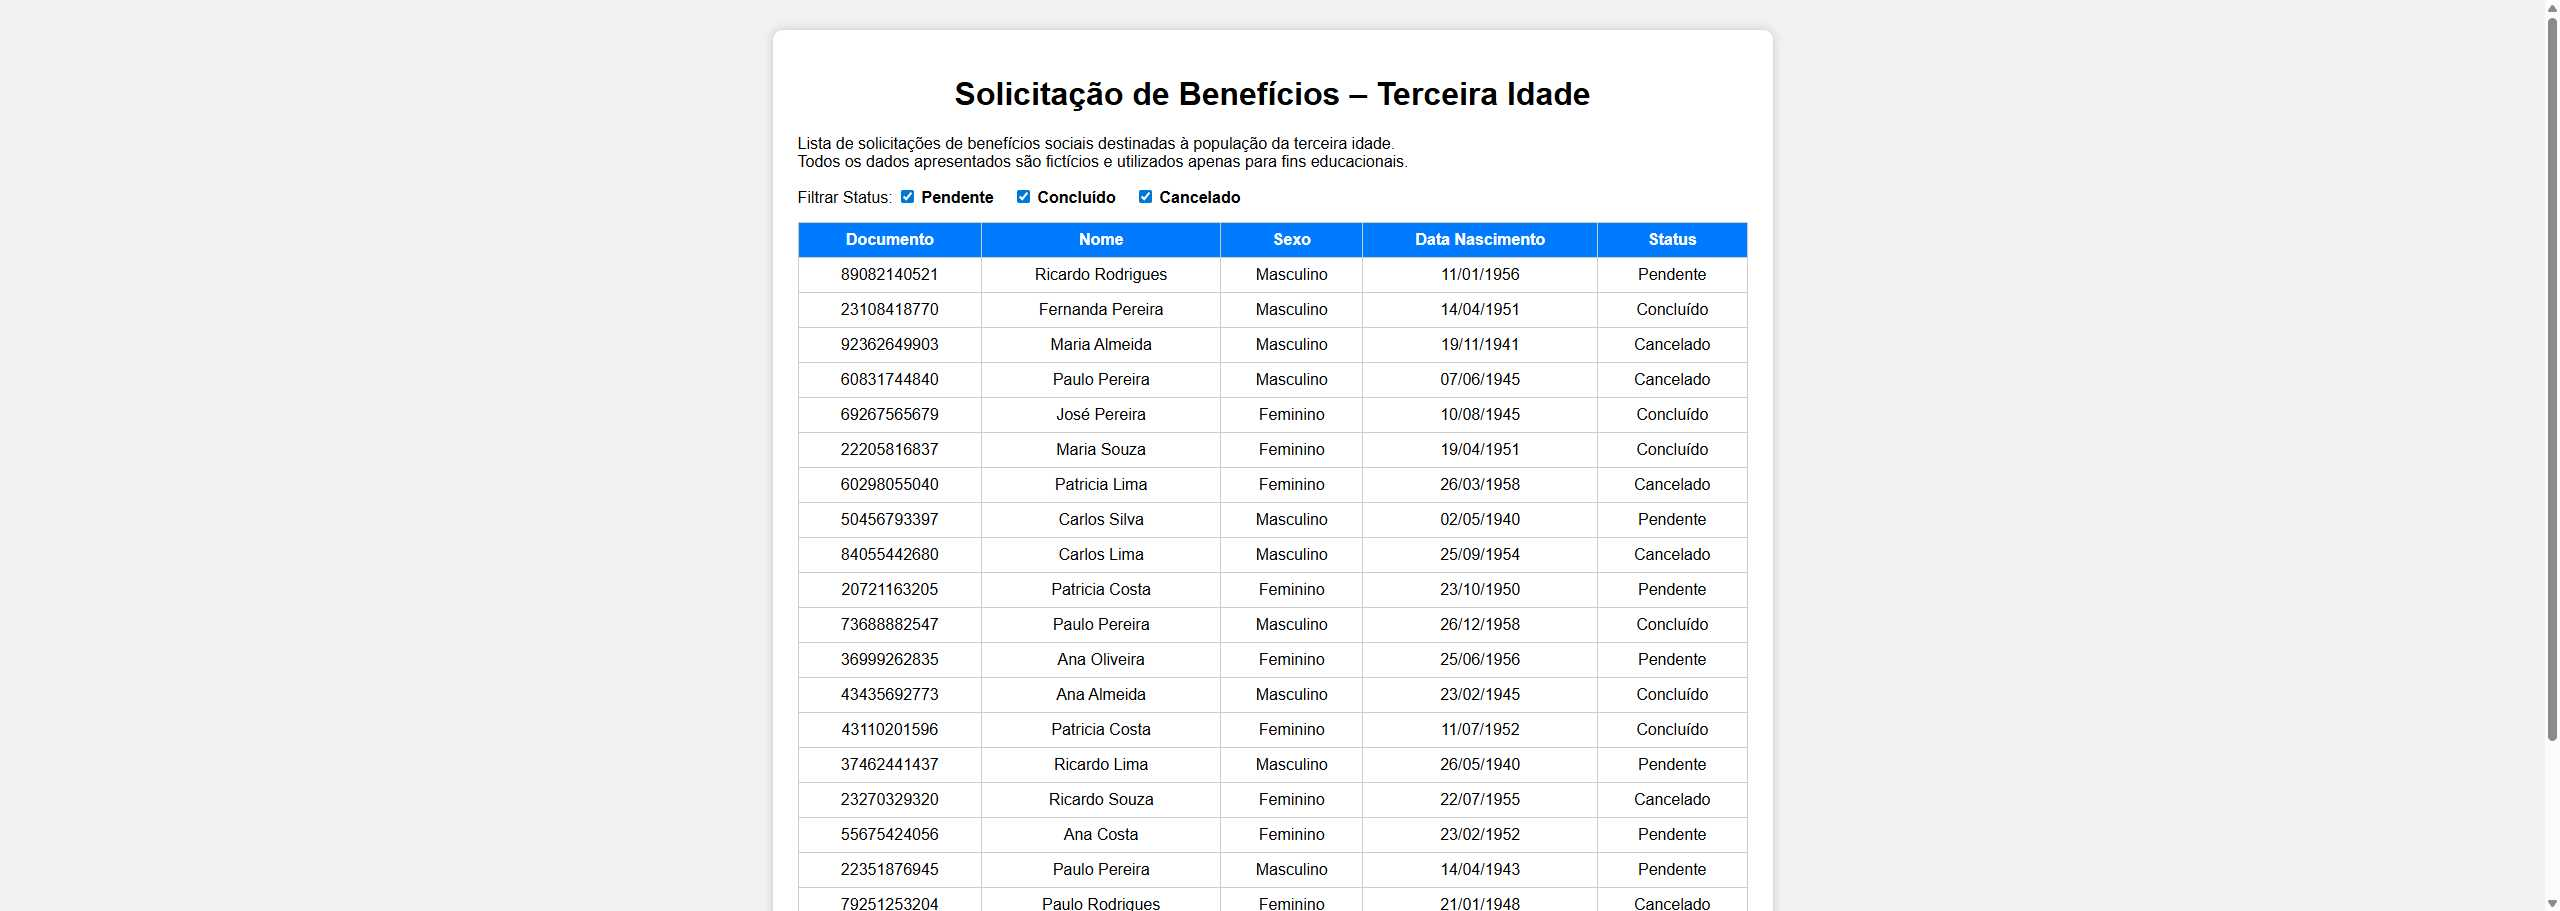
Workflow: Main

Step 1: Use Browser Chrome: Solicitação de Benefícios in window 'Solicitação de Benefícios' (chrome.exe)

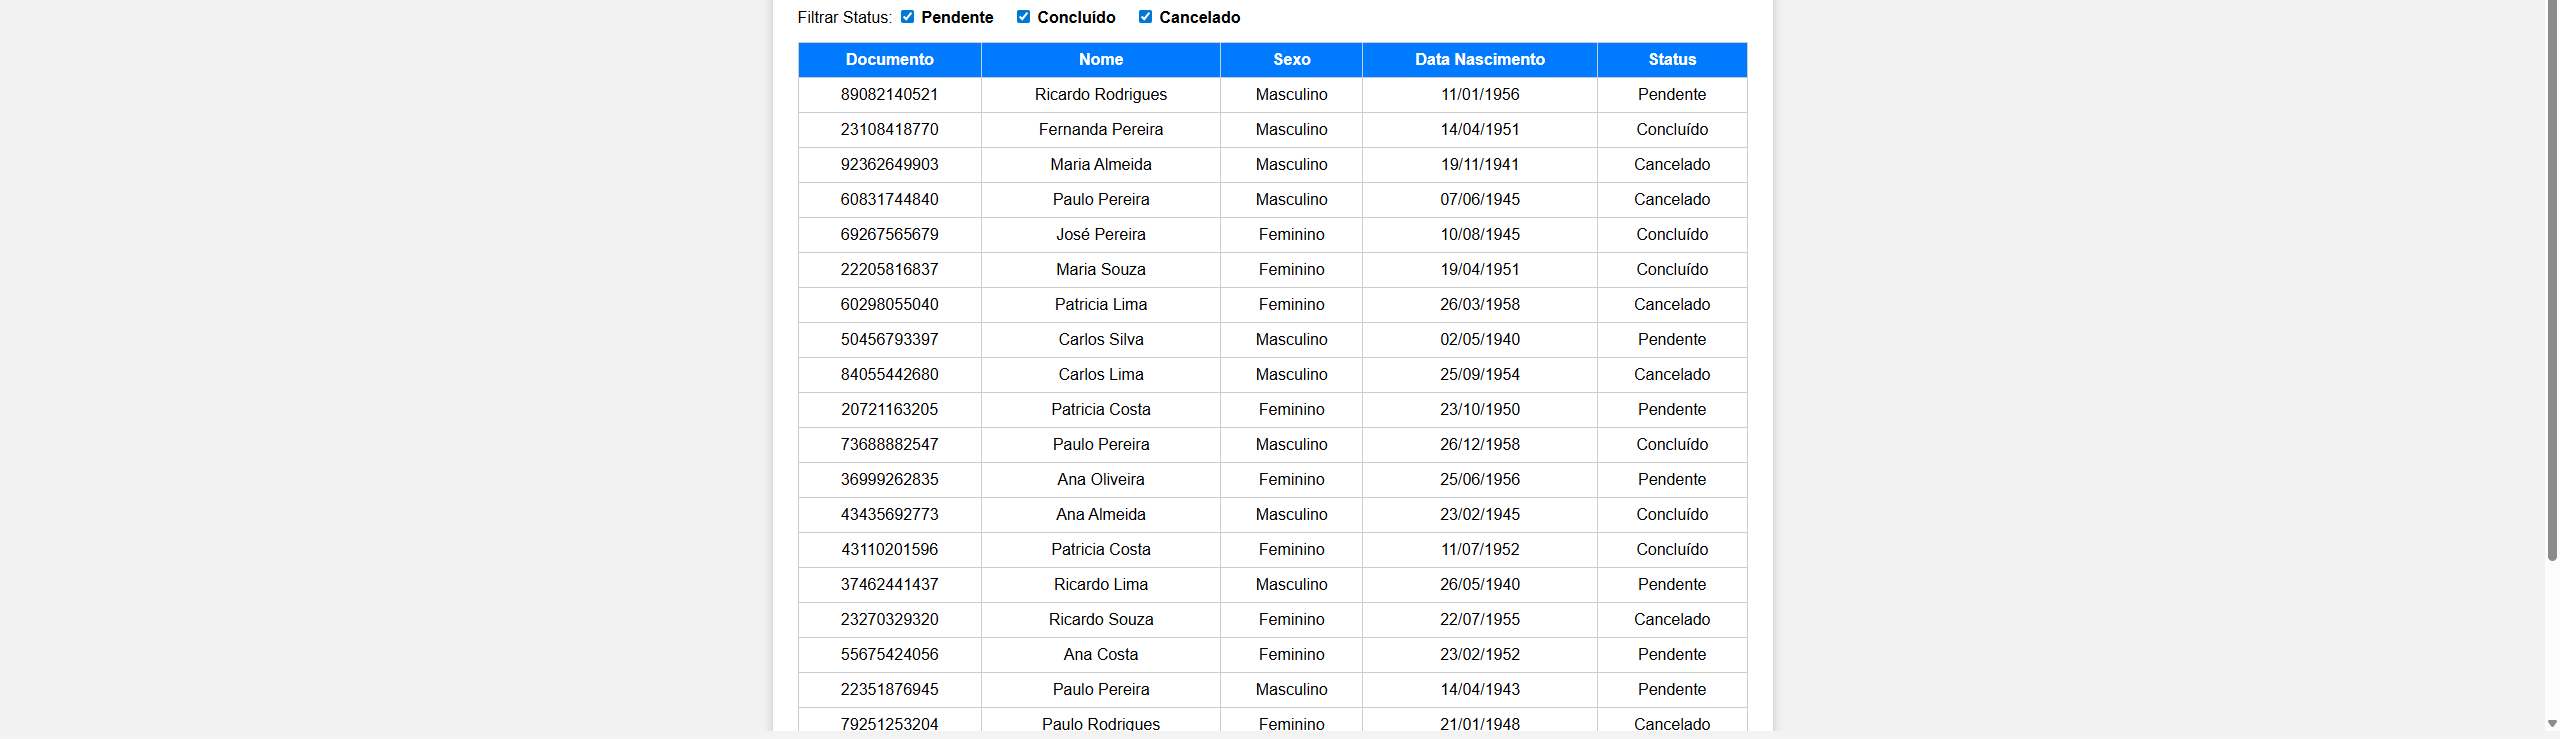
Step 2: get-text from the table in window 'Solicitação de Benefícios' (chrome.exe)

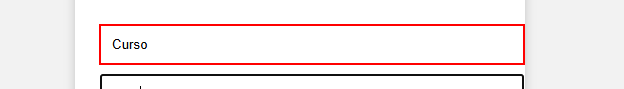
Step 3: type [username] into the text box 'user'

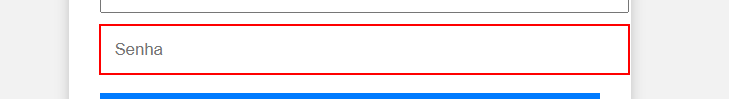
Step 4: type a value into the text box 'pass'

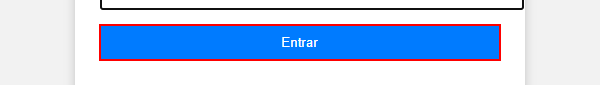
Step 5: click on the push button 'Entrar' in window 'Portal de Benefícios - Google Chrome' (chrome.exe)

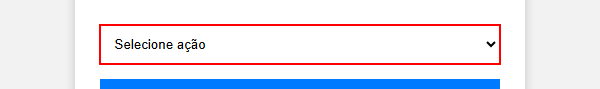
Step 6: select "Cadastrar" in the drop-down 'acao' in window 'Portal de Benefícios' (chrome.exe) (repeated 2 times)

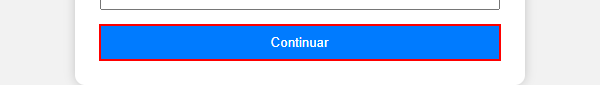
Step 8: click on the button in window 'Portal de Benefícios' (chrome.exe)

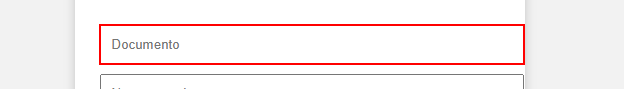
Step 9: type "[CurrentRow("Documento").tostring]" into the text box 'doc' in window 'Portal de Benefícios' (chrome.exe)

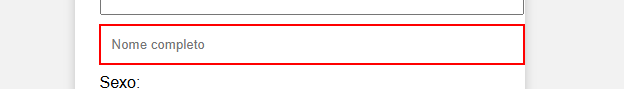
Step 10: type "[CurrentRow("Nome").tostring]" into the text box 'nome' in window 'Portal de Benefícios' (chrome.exe)

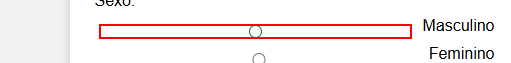
Step 11 [then]: check the text box in window 'Portal de Benefícios' (chrome.exe)

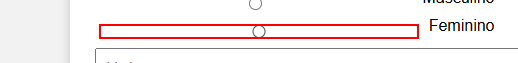
Step 12 [else]: check the text box in window 'Portal de Benefícios' (chrome.exe)

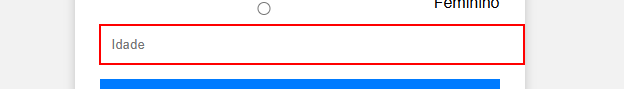
Step 13 [then]: type [idade.tostring] into the text box 'idade' in window 'Portal de Benefícios' (chrome.exe)

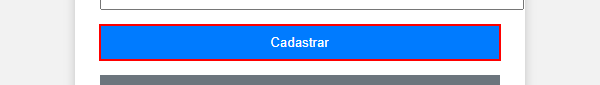
Step 14: click on the button in window 'Portal de Benefícios' (chrome.exe)

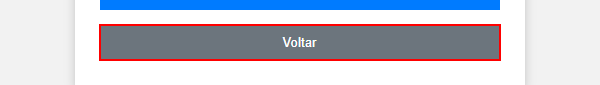
Step 15: click on the button in window 'Portal de Benefícios' (chrome.exe)

Step 16 [else]: select "Cancelar" in the drop-down 'acao' in window 'Portal de Benefícios' (chrome.exe) (same screen as step 6)

Step 17: click on the button in window 'Portal de Benefícios' (chrome.exe) (same screen as step 8)

Step 18: type "[CurrentRow("Documento").tostring]" into 'INPUT  doc' in window 'Portal de Benefícios - Google Chrome' (chrome.exe) (same screen as step 9)

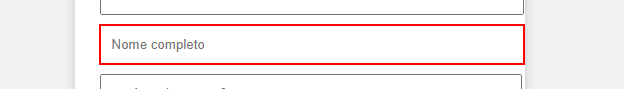
Step 19: type "[CurrentRow("Nome").tostring]" into the editable text 'Nome completo' in window 'Portal de Benefícios - Google Chrome' (chrome.exe)

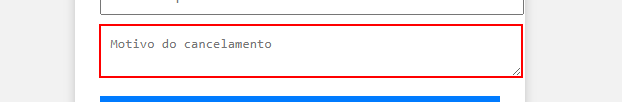
Step 20: type "Cancelamento solicitado pelo RH" into the editable text 'Motivo do cancelamento' in window 'Portal de Benefícios - Google Chrome' (chrome.exe)

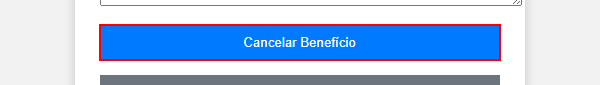
Step 21: click on the push button 'Cancelar Benefício' in window 'Portal de Benefícios - Google Chrome' (chrome.exe)

Step 22: click on the push button 'Voltar' in window 'Portal de Benefícios - Google Chrome' (chrome.exe) (same screen as step 15)
